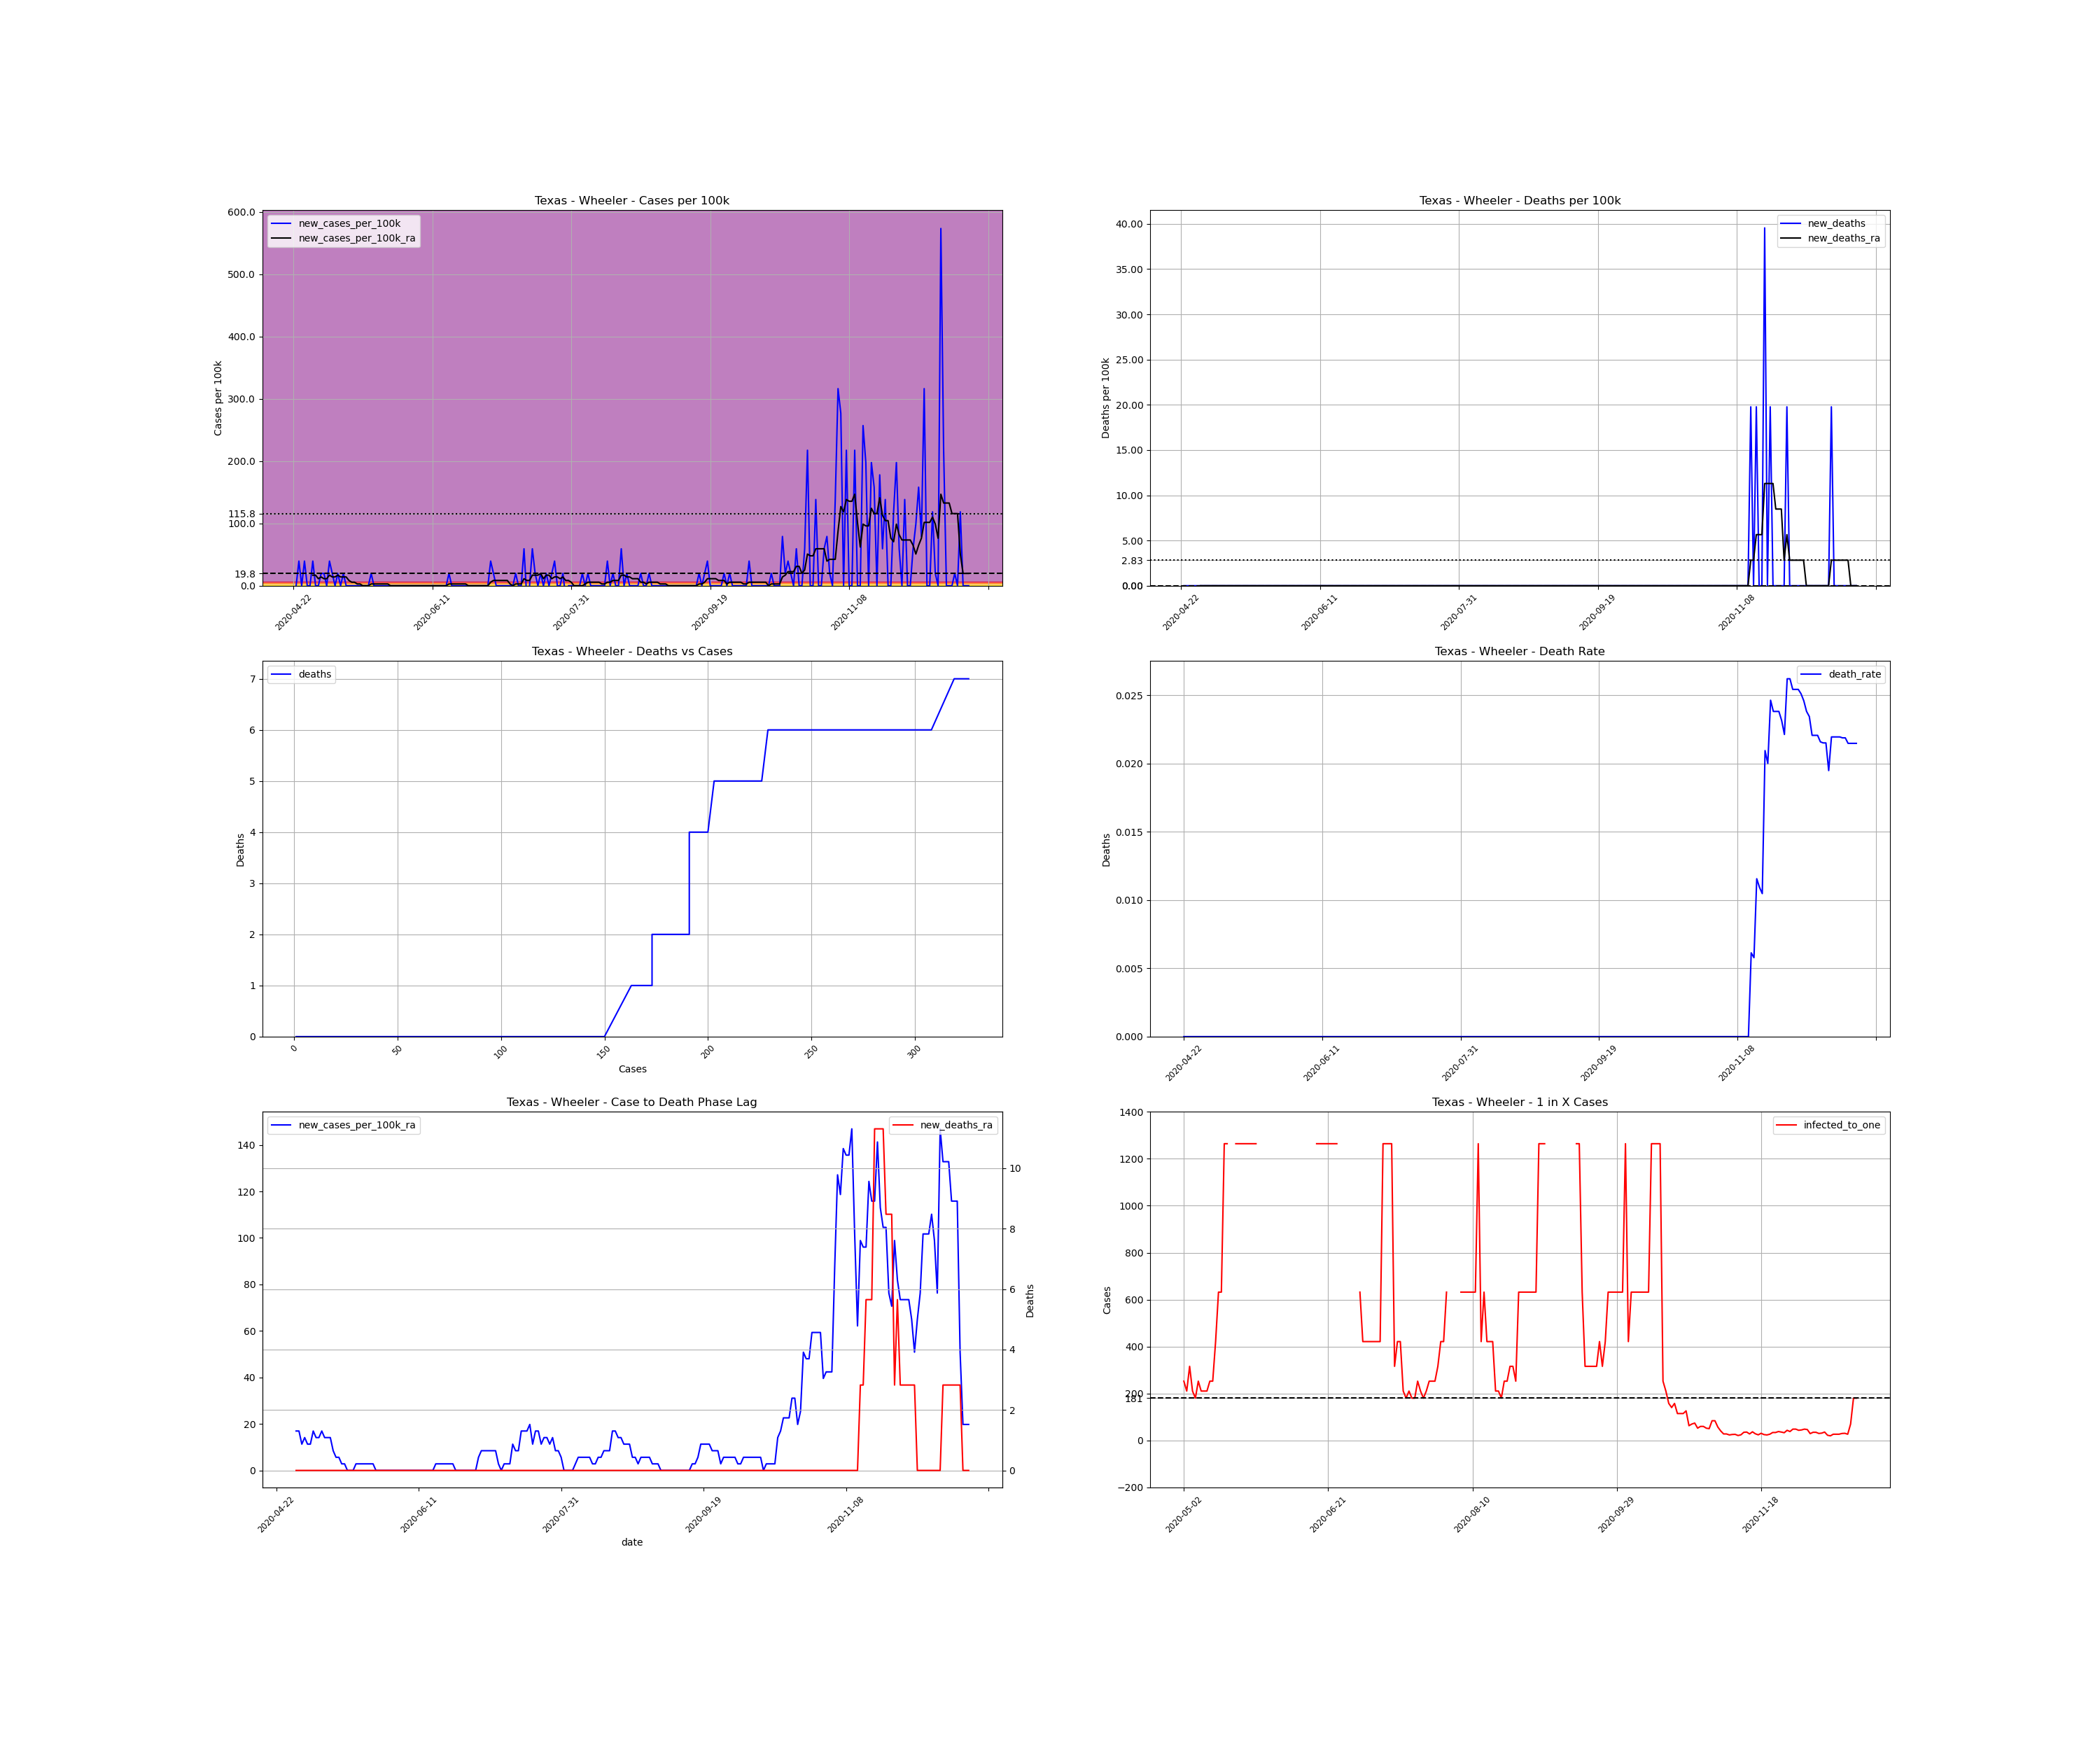

The file beside this chart, header and first rows:
, date, county, state, fips, cases, deaths, COUNTY, STNAME, CTYNAME, POPESTIMATE2019, cases_per_100k, deaths_per_100k, death_rate, new_cases, new_cases_per_100k, new_deaths, new_cases_per_100k_ra, new_deaths_ra, active_cases, infected_to_one
750314, 2020-04-22, Wheeler, Texas, 48483, 1, 0.0, 483, Texas, Wheeler, 5056, 19.78, 0.0, 0.0, , , , , , , 
750315, 2020-04-23, Wheeler, Texas, 48483, 1, 0.0, 483, Texas, Wheeler, 5056, 19.78, 0.0, 0.0, 0.0, 0.0, 0.0, , , , 
750316, 2020-04-24, Wheeler, Texas, 48483, 3, 0.0, 483, Texas, Wheeler, 5056, 59.34, 0.0, 0.0, 2.0, 39.56, 0.0, , , , 
750317, 2020-04-25, Wheeler, Texas, 48483, 3, 0.0, 483, Texas, Wheeler, 5056, 59.34, 0.0, 0.0, 0.0, 0.0, 0.0, , , , 
750318, 2020-04-26, Wheeler, Texas, 48483, 5, 0.0, 483, Texas, Wheeler, 5056, 98.89, 0.0, 0.0, 2.0, 39.56, 0.0, , , , 
750319, 2020-04-27, Wheeler, Texas, 48483, 5, 0.0, 483, Texas, Wheeler, 5056, 98.89, 0.0, 0.0, 0.0, 0.0, 0.0, , , , 
750320, 2020-04-28, Wheeler, Texas, 48483, 5, 0.0, 483, Texas, Wheeler, 5056, 98.89, 0.0, 0.0, 0.0, 0.0, 0.0, , , , 
750321, 2020-04-29, Wheeler, Texas, 48483, 7, 0.0, 483, Texas, Wheeler, 5056, 138.4, 0.0, 0.0, 2.0, 39.56, 0.0, 16.95, 0.0, , 
750322, 2020-04-30, Wheeler, Texas, 48483, 7, 0.0, 483, Texas, Wheeler, 5056, 138.4, 0.0, 0.0, 0.0, 0.0, 0.0, 16.95, 0.0, 6.0, 210.7
750323, 2020-05-01, Wheeler, Texas, 48483, 7, 0.0, 483, Texas, Wheeler, 5056, 138.4, 0.0, 0.0, 0.0, 0.0, 0.0, 11.3, 0.0, 6.0, 210.7
750324, 2020-05-02, Wheeler, Texas, 48483, 8, 0.0, 483, Texas, Wheeler, 5056, 158.2, 0.0, 0.0, 1.0, 19.78, 0.0, 14.13, 0.0, 5.0, 252.8
750325, 2020-05-03, Wheeler, Texas, 48483, 9, 0.0, 483, Texas, Wheeler, 5056, 178, 0.0, 0.0, 1.0, 19.78, 0.0, 11.3, 0.0, 6.0, 210.7
750326, 2020-05-04, Wheeler, Texas, 48483, 9, 0.0, 483, Texas, Wheeler, 5056, 178, 0.0, 0.0, 0.0, 0.0, 0.0, 11.3, 0.0, 4.0, 316.0
750327, 2020-05-05, Wheeler, Texas, 48483, 11, 0.0, 483, Texas, Wheeler, 5056, 217.6, 0.0, 0.0, 2.0, 39.56, 0.0, 16.95, 0.0, 6.0, 210.7
750328, 2020-05-06, Wheeler, Texas, 48483, 12, 0.0, 483, Texas, Wheeler, 5056, 237.3, 0.0, 0.0, 1.0, 19.78, 0.0, 14.13, 0.0, 7.0, 180.6
750329, 2020-05-07, Wheeler, Texas, 48483, 12, 0.0, 483, Texas, Wheeler, 5056, 237.3, 0.0, 0.0, 0.0, 0.0, 0.0, 14.13, 0.0, 5.0, 252.8
750330, 2020-05-08, Wheeler, Texas, 48483, 13, 0.0, 483, Texas, Wheeler, 5056, 257.1, 0.0, 0.0, 1.0, 19.78, 0.0, 16.95, 0.0, 6.0, 210.7
750331, 2020-05-09, Wheeler, Texas, 48483, 13, 0.0, 483, Texas, Wheeler, 5056, 257.1, 0.0, 0.0, 0.0, 0.0, 0.0, 14.13, 0.0, 6.0, 210.7
750332, 2020-05-10, Wheeler, Texas, 48483, 14, 0.0, 483, Texas, Wheeler, 5056, 276.9, 0.0, 0.0, 1.0, 19.78, 0.0, 14.13, 0.0, 6.0, 210.7
750333, 2020-05-11, Wheeler, Texas, 48483, 14, 0.0, 483, Texas, Wheeler, 5056, 276.9, 0.0, 0.0, 0.0, 0.0, 0.0, 14.13, 0.0, 5.0, 252.8
750334, 2020-05-12, Wheeler, Texas, 48483, 14, 0.0, 483, Texas, Wheeler, 5056, 276.9, 0.0, 0.0, 0.0, 0.0, 0.0, 8.476, 0.0, 5.0, 252.8
750335, 2020-05-13, Wheeler, Texas, 48483, 14, 0.0, 483, Texas, Wheeler, 5056, 276.9, 0.0, 0.0, 0.0, 0.0, 0.0, 5.651, 0.0, 3.0, 421.3
750336, 2020-05-14, Wheeler, Texas, 48483, 14, 0.0, 483, Texas, Wheeler, 5056, 276.9, 0.0, 0.0, 0.0, 0.0, 0.0, 5.651, 0.0, 2.0, 632.0
750337, 2020-05-15, Wheeler, Texas, 48483, 14, 0.0, 483, Texas, Wheeler, 5056, 276.9, 0.0, 0.0, 0.0, 0.0, 0.0, 2.825, 0.0, 2.0, 632.0
750338, 2020-05-16, Wheeler, Texas, 48483, 14, 0.0, 483, Texas, Wheeler, 5056, 276.9, 0.0, 0.0, 0.0, 0.0, 0.0, 2.825, 0.0, 1.0, 1264
750339, 2020-05-17, Wheeler, Texas, 48483, 14, 0.0, 483, Texas, Wheeler, 5056, 276.9, 0.0, 0.0, 0.0, 0.0, 0.0, 2.0301221021717147e-15, 0.0, 1.0, 1264
750340, 2020-05-18, Wheeler, Texas, 48483, 14, 0.0, 483, Texas, Wheeler, 5056, 276.9, 0.0, 0.0, 0.0, 0.0, 0.0, 2.0301221021717147e-15, 0.0, 0.0, inf
750341, 2020-05-19, Wheeler, Texas, 48483, 14, 0.0, 483, Texas, Wheeler, 5056, 276.9, 0.0, 0.0, 0.0, 0.0, 0.0, 2.0301221021717147e-15, 0.0, 0.0, inf
750342, 2020-05-20, Wheeler, Texas, 48483, 15, 0.0, 483, Texas, Wheeler, 5056, 296.7, 0.0, 0.0, 1.0, 19.78, 0.0, 2.825, 0.0, 1.0, 1264
750343, 2020-05-21, Wheeler, Texas, 48483, 15, 0.0, 483, Texas, Wheeler, 5056, 296.7, 0.0, 0.0, 0.0, 0.0, 0.0, 2.825, 0.0, 1.0, 1264
750344, 2020-05-22, Wheeler, Texas, 48483, 15, 0.0, 483, Texas, Wheeler, 5056, 296.7, 0.0, 0.0, 0.0, 0.0, 0.0, 2.825, 0.0, 1.0, 1264
750345, 2020-05-23, Wheeler, Texas, 48483, 15, 0.0, 483, Texas, Wheeler, 5056, 296.7, 0.0, 0.0, 0.0, 0.0, 0.0, 2.825, 0.0, 1.0, 1264
750346, 2020-05-24, Wheeler, Texas, 48483, 15, 0.0, 483, Texas, Wheeler, 5056, 296.7, 0.0, 0.0, 0.0, 0.0, 0.0, 2.825, 0.0, 1.0, 1264
750347, 2020-05-25, Wheeler, Texas, 48483, 15, 0.0, 483, Texas, Wheeler, 5056, 296.7, 0.0, 0.0, 0.0, 0.0, 0.0, 2.825, 0.0, 1.0, 1264
750348, 2020-05-26, Wheeler, Texas, 48483, 15, 0.0, 483, Texas, Wheeler, 5056, 296.7, 0.0, 0.0, 0.0, 0.0, 0.0, 2.825, 0.0, 1.0, 1264
750349, 2020-05-27, Wheeler, Texas, 48483, 15, 0.0, 483, Texas, Wheeler, 5056, 296.7, 0.0, 0.0, 0.0, 0.0, 0.0, 2.0301221021717147e-15, 0.0, 1.0, 1264
750350, 2020-05-28, Wheeler, Texas, 48483, 15, 0.0, 483, Texas, Wheeler, 5056, 296.7, 0.0, 0.0, 0.0, 0.0, 0.0, 2.0301221021717147e-15, 0.0, 0.0, inf
750351, 2020-05-29, Wheeler, Texas, 48483, 15, 0.0, 483, Texas, Wheeler, 5056, 296.7, 0.0, 0.0, 0.0, 0.0, 0.0, 2.0301221021717147e-15, 0.0, 0.0, inf
750352, 2020-05-30, Wheeler, Texas, 48483, 15, 0.0, 483, Texas, Wheeler, 5056, 296.7, 0.0, 0.0, 0.0, 0.0, 0.0, 2.0301221021717147e-15, 0.0, 0.0, inf
750353, 2020-05-31, Wheeler, Texas, 48483, 15, 0.0, 483, Texas, Wheeler, 5056, 296.7, 0.0, 0.0, 0.0, 0.0, 0.0, 2.0301221021717147e-15, 0.0, 0.0, inf
750354, 2020-06-01, Wheeler, Texas, 48483, 15, 0.0, 483, Texas, Wheeler, 5056, 296.7, 0.0, 0.0, 0.0, 0.0, 0.0, 2.0301221021717147e-15, 0.0, 0.0, inf
750355, 2020-06-02, Wheeler, Texas, 48483, 15, 0.0, 483, Texas, Wheeler, 5056, 296.7, 0.0, 0.0, 0.0, 0.0, 0.0, 2.0301221021717147e-15, 0.0, 0.0, inf
750356, 2020-06-03, Wheeler, Texas, 48483, 15, 0.0, 483, Texas, Wheeler, 5056, 296.7, 0.0, 0.0, 0.0, 0.0, 0.0, 2.0301221021717147e-15, 0.0, 0.0, inf
750357, 2020-06-04, Wheeler, Texas, 48483, 15, 0.0, 483, Texas, Wheeler, 5056, 296.7, 0.0, 0.0, 0.0, 0.0, 0.0, 2.0301221021717147e-15, 0.0, 0.0, inf
750358, 2020-06-05, Wheeler, Texas, 48483, 15, 0.0, 483, Texas, Wheeler, 5056, 296.7, 0.0, 0.0, 0.0, 0.0, 0.0, 2.0301221021717147e-15, 0.0, 0.0, inf
750359, 2020-06-06, Wheeler, Texas, 48483, 15, 0.0, 483, Texas, Wheeler, 5056, 296.7, 0.0, 0.0, 0.0, 0.0, 0.0, 2.0301221021717147e-15, 0.0, 0.0, inf
750360, 2020-06-07, Wheeler, Texas, 48483, 15, 0.0, 483, Texas, Wheeler, 5056, 296.7, 0.0, 0.0, 0.0, 0.0, 0.0, 2.0301221021717147e-15, 0.0, 0.0, inf
750361, 2020-06-08, Wheeler, Texas, 48483, 15, 0.0, 483, Texas, Wheeler, 5056, 296.7, 0.0, 0.0, 0.0, 0.0, 0.0, 2.0301221021717147e-15, 0.0, 0.0, inf
750362, 2020-06-09, Wheeler, Texas, 48483, 15, 0.0, 483, Texas, Wheeler, 5056, 296.7, 0.0, 0.0, 0.0, 0.0, 0.0, 2.0301221021717147e-15, 0.0, 0.0, inf
750363, 2020-06-10, Wheeler, Texas, 48483, 15, 0.0, 483, Texas, Wheeler, 5056, 296.7, 0.0, 0.0, 0.0, 0.0, 0.0, 2.0301221021717147e-15, 0.0, 0.0, inf
750364, 2020-06-11, Wheeler, Texas, 48483, 15, 0.0, 483, Texas, Wheeler, 5056, 296.7, 0.0, 0.0, 0.0, 0.0, 0.0, 2.0301221021717147e-15, 0.0, 0.0, inf
750365, 2020-06-12, Wheeler, Texas, 48483, 15, 0.0, 483, Texas, Wheeler, 5056, 296.7, 0.0, 0.0, 0.0, 0.0, 0.0, 2.0301221021717147e-15, 0.0, 0.0, inf
750366, 2020-06-13, Wheeler, Texas, 48483, 15, 0.0, 483, Texas, Wheeler, 5056, 296.7, 0.0, 0.0, 0.0, 0.0, 0.0, 2.0301221021717147e-15, 0.0, 0.0, inf
750367, 2020-06-14, Wheeler, Texas, 48483, 15, 0.0, 483, Texas, Wheeler, 5056, 296.7, 0.0, 0.0, 0.0, 0.0, 0.0, 2.0301221021717147e-15, 0.0, 0.0, inf
750368, 2020-06-15, Wheeler, Texas, 48483, 15, 0.0, 483, Texas, Wheeler, 5056, 296.7, 0.0, 0.0, 0.0, 0.0, 0.0, 2.0301221021717147e-15, 0.0, 0.0, inf
750369, 2020-06-16, Wheeler, Texas, 48483, 15, 0.0, 483, Texas, Wheeler, 5056, 296.7, 0.0, 0.0, 0.0, 0.0, 0.0, 2.0301221021717147e-15, 0.0, 0.0, inf
750370, 2020-06-17, Wheeler, Texas, 48483, 16, 0.0, 483, Texas, Wheeler, 5056, 316.5, 0.0, 0.0, 1.0, 19.78, 0.0, 2.825, 0.0, 1.0, 1264
750371, 2020-06-18, Wheeler, Texas, 48483, 16, 0.0, 483, Texas, Wheeler, 5056, 316.5, 0.0, 0.0, 0.0, 0.0, 0.0, 2.825, 0.0, 1.0, 1264
750372, 2020-06-19, Wheeler, Texas, 48483, 16, 0.0, 483, Texas, Wheeler, 5056, 316.5, 0.0, 0.0, 0.0, 0.0, 0.0, 2.825, 0.0, 1.0, 1264
750373, 2020-06-20, Wheeler, Texas, 48483, 16, 0.0, 483, Texas, Wheeler, 5056, 316.5, 0.0, 0.0, 0.0, 0.0, 0.0, 2.825, 0.0, 1.0, 1264
... 184 more rows
